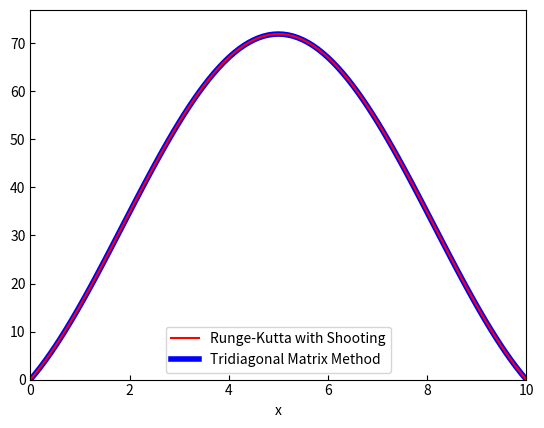

Generate this figure with matplotlib:
import numpy as np
import matplotlib.pyplot as plt


def f(t: float, y: float, z: float):
    """
    z = y'
    """
    return z


def g(t: float, y: float, z: float):
    """
    z' = 8 - y/4
    """
    return 8.0 - y / 4.0


def runge_kutta_4th_order_method(y0: float, z0: float, a: float, b: float, n: int):
    h = (b - a) / n

    xs = [0.0]
    ys = [y0]
    zs = [z0]

    x_old = 0.0
    y_old = y0
    z_old = z0
    for _ in range(n):
        k1y = f(x_old, y_old, z_old)
        k1z = g(x_old, y_old, z_old)

        k2y = f(
            x_old + (1 / 2) * h,
            y_old + (1 / 2) * k1y * h,
            z_old + (1 / 2) * k1z * h,
        )
        k2z = g(
            x_old + (1 / 2) * h,
            y_old + (1 / 2) * k1y * h,
            z_old + (1 / 2) * k1z * h,
        )

        k3y = f(
            x_old + (1 / 2) * h,
            y_old + (1 / 2) * k2y * h,
            z_old + (1 / 2) * k2z * h,
        )
        k3z = g(
            x_old + (1 / 2) * h,
            y_old + (1 / 2) * k2y * h,
            z_old + (1 / 2) * k2z * h,
        )

        k4y = f(
            x_old + h,
            y_old + k3y * h,
            z_old + k3z * h,
        )
        k4z = g(
            x_old + h,
            y_old + k3y * h,
            z_old + k3z * h,
        )

        # Update
        x_new = x_old + h
        y_new = y_old + (1 / 6) * (k1y + 2 * k2y + 2 * k3y + k4y) * h
        z_new = z_old + (1 / 6) * (k1z + 2 * k2z + 2 * k3z + k4z) * h
        xs.append(x_new)
        ys.append(y_new)
        zs.append(z_new)
        x_old = x_new
        y_old = y_new
        z_old = z_new

    return xs, ys, zs


def runge_kutta_with_shooting(
    y0: float,
    b: float,
    yb: float,
    u0: float,
    u1: float,
    tol=1e-8,
    max_iter=100,
):
    for _ in range(max_iter):
        xs0, ys0, zs0 = runge_kutta_4th_order_method(y0, u0, 0.0, b, 100)
        xs1, ys1, zs1 = runge_kutta_4th_order_method(y0, u1, 0.0, b, 100)

        # Check
        if abs(ys0[-1] - yb) <= tol:
            break

        u2 = u1 - (ys1[-1]) * ((u1 - u0) / (ys1[-1] - ys0[-1]))

        # Update
        u0 = u1
        u1 = u2
    else:
        raise RuntimeError(
            f"ERROR:: 최대 iteration({max_iter}) 안에 수렴하지 못했습니다!"
        )

    return xs0, ys0, zs0


def tridiagonal_matrix_method(a: float, b: float, ya: float, yb: float, m: int):
    """
    d2y/dx2 + Ay = B
    A = 1/4
    B = 8
    """
    A = 1 / 4
    B = 8
    h = (b - a) / m
    n = m - 1

    alpha = -2 + A * h * h
    beta = B * h * h
    J = (
        np.diag(np.full(n, alpha))
        + np.diag(np.ones(n - 1), k=1)
        + np.diag(np.ones(n - 1), k=-1)
    )
    R = np.full((n, 1), beta)
    R[0] -= ya
    R[-1] -= yb

    ys = np.linalg.inv(J) @ R

    ys = ys.flatten().tolist()
    ys = [ya, *ys, yb]
    xs = np.linspace(a, b, m + 1)

    return xs, ys


if __name__ == "__main__":
    a = 0.0
    b = 10.0
    ya = 0.0
    yb = 0.0
    u0 = 1
    u1 = 2

    rk_xs, rk_ys, rk_zs = runge_kutta_with_shooting(ya, b, yb, u0, u1)
    tm_xs, tm_ys = tridiagonal_matrix_method(a, b, ya, yb, 100)

    plt.plot(rk_xs, rk_ys, c="red", lw=1.5, zorder=2, label="Runge-Kutta with Shooting")
    plt.plot(tm_xs, tm_ys, c="blue", lw=4, zorder=1, label="Tridiagonal Matrix Method")
    plt.xlabel("x")
    plt.xlim(rk_xs[0], rk_xs[-1])
    plt.ylim(min(rk_ys), max(rk_ys) + 5)
    plt.tick_params(direction="in")
    plt.legend()
    plt.show()
